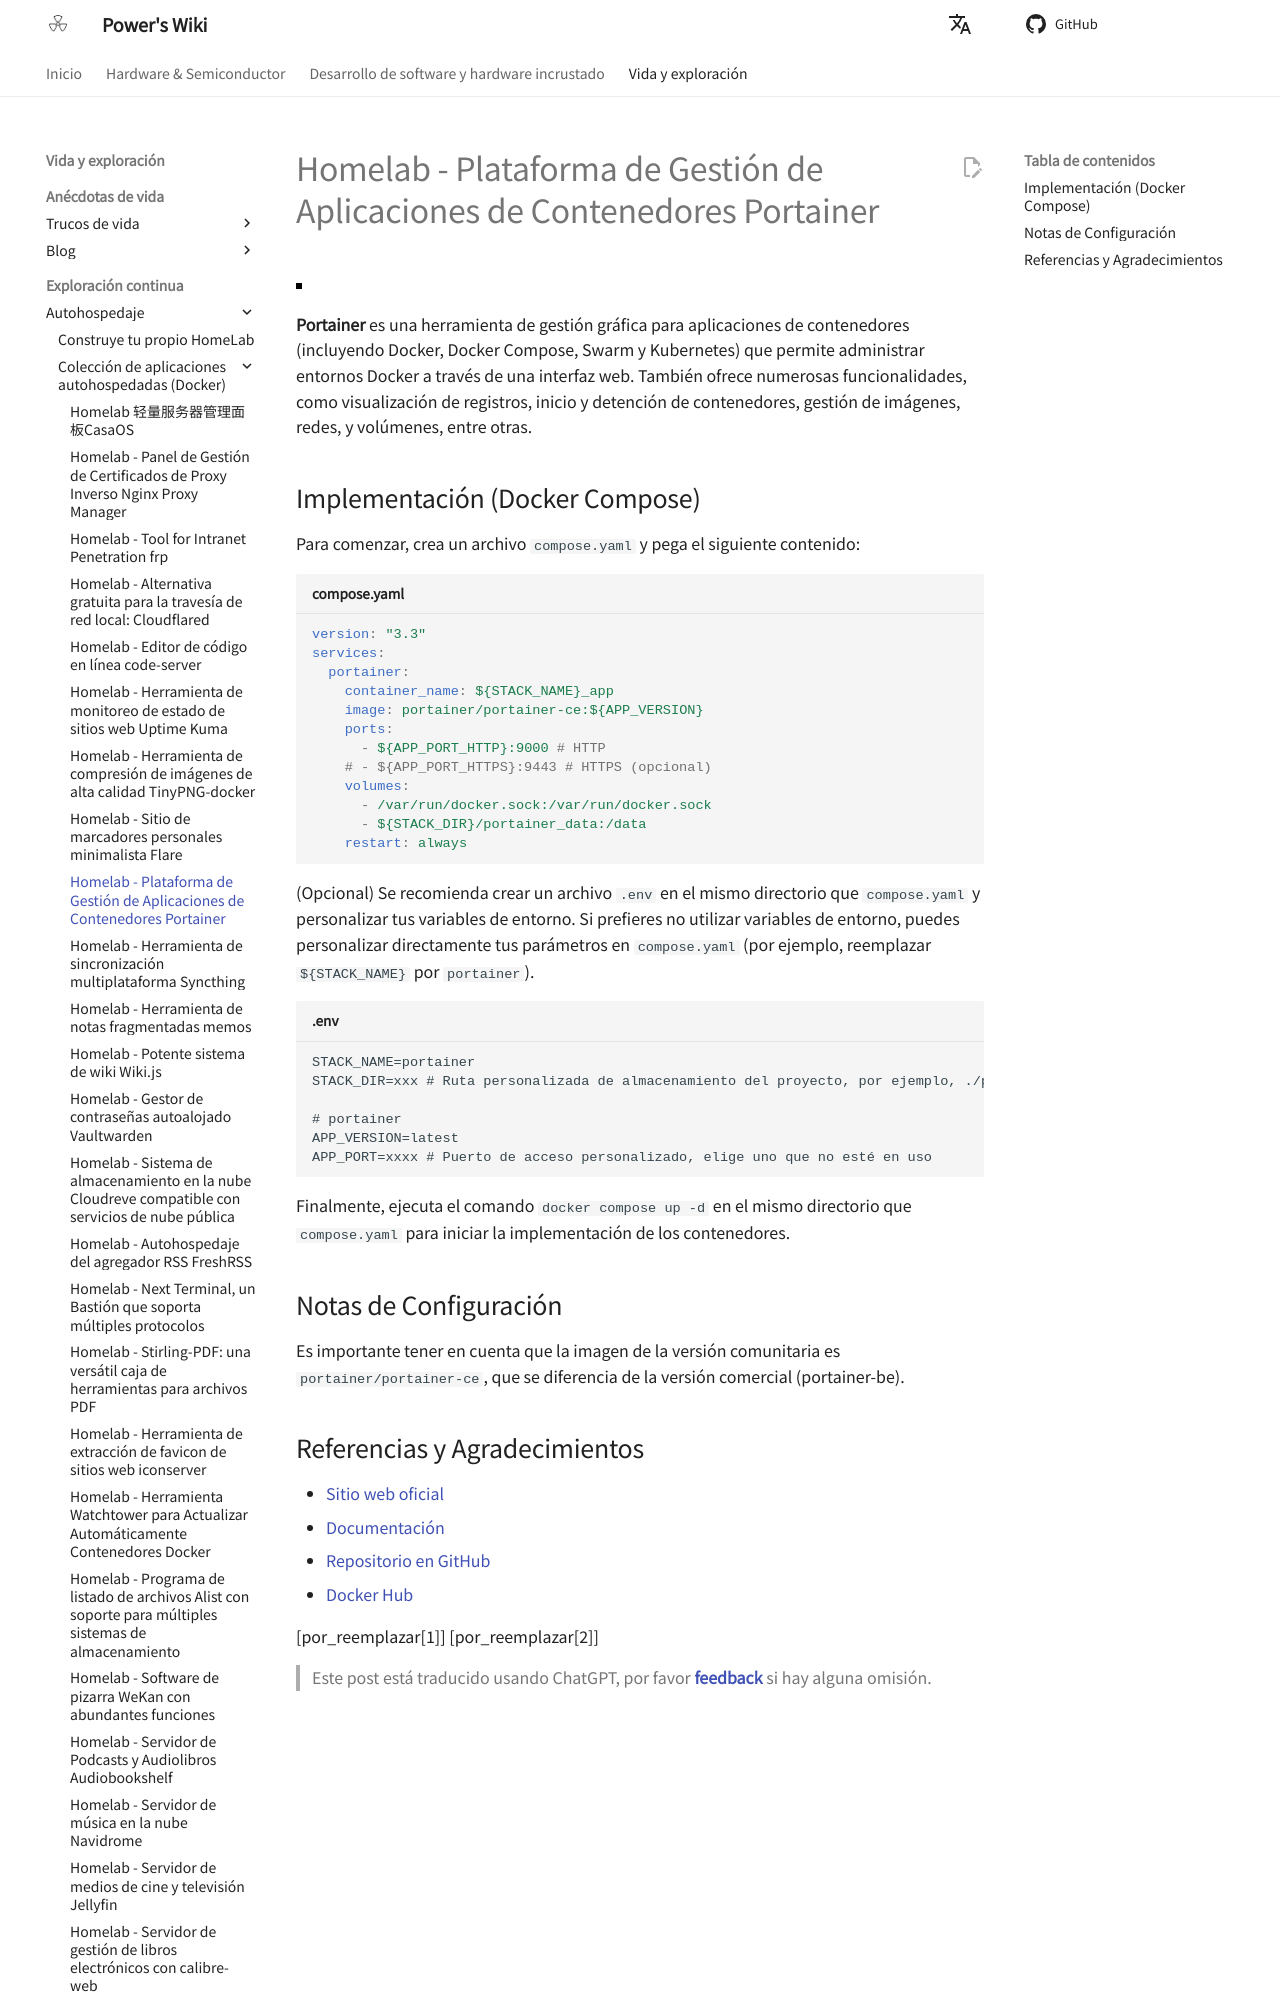

repository: linyuxuanlin/Wiki_MkDocs · page: es/Homelab-容器应用管理平台Portainer/index.html · generator: mkdocs

# Homelab - Plataforma de Gestión de Aplicaciones de Contenedores Portainer

![](https://media.wiki-power.com/img/202304111545899.png)

**Portainer** es una herramienta de gestión gráfica para aplicaciones de contenedores (incluyendo Docker, Docker Compose, Swarm y Kubernetes) que permite administrar entornos Docker a través de una interfaz web. También ofrece numerosas funcionalidades, como visualización de registros, inicio y detención de contenedores, gestión de imágenes, redes, y volúmenes, entre otras.

## Implementación (Docker Compose)

Para comenzar, crea un archivo `compose.yaml` y pega el siguiente contenido:

```yaml title="compose.yaml"
version: "3.3"
services:
  portainer:
    container_name: ${STACK_NAME}_app
    image: portainer/portainer-ce:${APP_VERSION}
    ports:
      - ${APP_PORT_HTTP}:9000 # HTTP
    # - ${APP_PORT_HTTPS}:9443 # HTTPS (opcional)
    volumes:
      - /var/run/docker.sock:/var/run/docker.sock
      - ${STACK_DIR}/portainer_data:/data
    restart: always
```

(Opcional) Se recomienda crear un archivo `.env` en el mismo directorio que `compose.yaml` y personalizar tus variables de entorno. Si prefieres no utilizar variables de entorno, puedes personalizar directamente tus parámetros en `compose.yaml` (por ejemplo, reemplazar `${STACK_NAME}` por `portainer`).

```dotenv title=".env"
STACK_NAME=portainer
STACK_DIR=xxx # Ruta personalizada de almacenamiento del proyecto, por ejemplo, ./portainer

# portainer
APP_VERSION=latest
APP_PORT=xxxx # Puerto de acceso personalizado, elige uno que no esté en uso
```

Finalmente, ejecuta el comando `docker compose up -d` en el mismo directorio que `compose.yaml` para iniciar la implementación de los contenedores.
